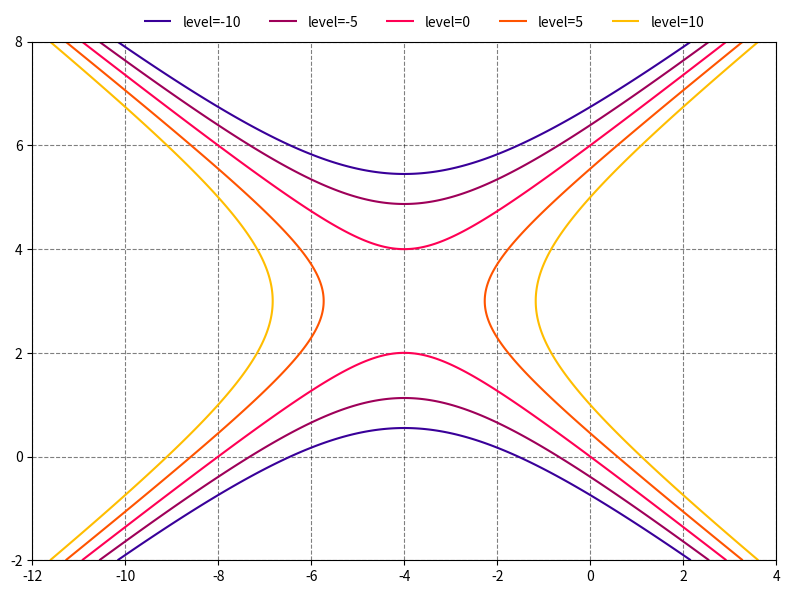

This figure's Python source: (Note: this script raises an exception after producing the figure.)
import matplotlib.pyplot as plt
import numpy as np


def function(x1, x2):
    return 8 * x1 + 12 * x2 + x1**2 - 2 * x2**2


parameters = {
    0: {
        "color": "#390099",
        "level": -10,
    },
    1: {
        "color": "#9e0059",
        "level": -5,
    },
    2: {
        "color": "#ff0054",
        "level": 0,
    },
    3: {
        "color": "#ff5400",
        "level": 5,
    },
    4: {
        "color": "#ffbd00",
        "level": 10,
    }
}

x1 = np.linspace(-12, 4, 1000)
x2 = np.linspace(-2, 8, 1000).reshape(-1, 1)
z = function(x1, x2)
x1, x2 = np.meshgrid(x1, x2)
plots = []
labels = []
plt.subplots(figsize=(8, 6))
for parameter in parameters:
    dataset = parameters[parameter]
    label = "level={}".format(dataset["level"])
    cs = plt.contour(x1,
                     x2,
                     z,
                     linestyles="-",
                     levels=[dataset["level"]],
                     colors=dataset["color"])
    legend, _ = cs.legend_elements()
    plots += legend
    labels += [label]
plt.legend(plots,
           labels,
           ncol=len(plots),
           frameon=False,
           bbox_to_anchor=(0.92, 1.075))
plt.grid(
    ls="--",
    color="#000000",
    alpha=0.5,
)
plt.tight_layout()
plt.savefig("../Document/Graphics/problem05.png")
